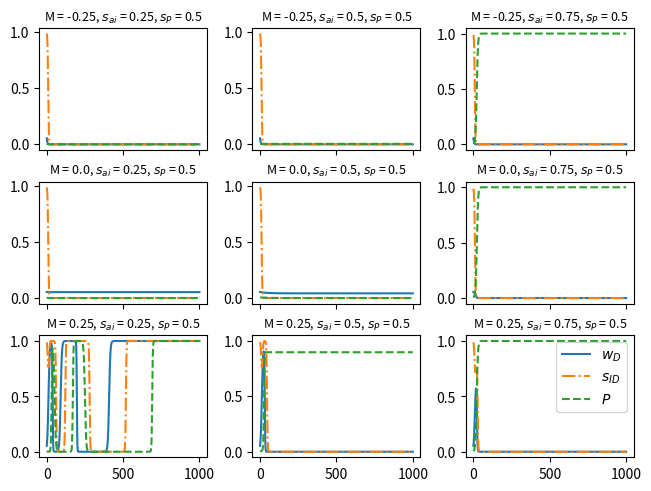
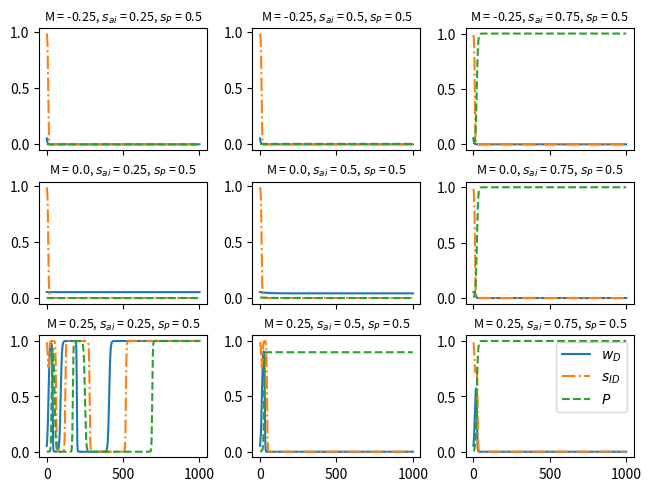

These charts were generated, in order, by the following Python code:
# -*- coding: utf-8 -*-
"""
Created on Mon Jun 15 11:40:32 2026

@author: jjohnson16

This is code testing the numerical thresholds

For stability of fixed points.

This tests FP 1 stability

Need to test cases:
    
1. M < 0, sai < sp (stable)
2. M <0, sai > sp (unstable)
3. M <0, sai = sp (unstable)
4. M = 0, sai < sp (unstable)
5. M = 0, sai > sp (unstable)
6. M = 0, sai = sp (unstable)
7. M >0, sai < sp (unstable)
8. M >0, sai > sp (unstable)
9. M >0, sai = sp (unstsable)


"""

# data stuff
import numpy as np
import matplotlib.pyplot as plt

# ode function
from scipy.integrate import solve_ivp
# timer
#import time

# Parameters

# amount of work needed to improve skill
ws = 0.5



# time scale for s
b =1
# time scale for P 
g = 1



# productivity skill threshold
sp = 1/2




# Motivation Array
Ms = np.array([-0.25,0, 0.25])
sais = np.array([sp/2,sp,3*sp/2])





# FP 1
w0 = 0
s0 = 1
P0 = 0
y0 = [w0, s0, P0]
# Perturbation
y0 = y0+np.array([np.random.uniform(0,0.1), -np.random.uniform(0,0.1),np.random.uniform(0,0.1)])

# function for ODE
def fun(t,y):
  dwdt =  y[0]*(1-y[0])*(M-y[2]) # equation for dw/dt
  dsdt = b*(y[0]-ws)*(1-y[1])*y[1] # equation for ds/dt
  dPdt = g*((y[1]-sp)*y[0]+ ((sai-sp))*(1-y[0]))*(1-y[2])*y[2] # equation for dP/dt
  return [dwdt, dsdt, dPdt] # return array for dw/dt ds/dt



tspan = [0,1000]

fig, axs = plt.subplots(len(Ms), len(sais), layout="constrained")
for i in range(len(Ms)):
    M =Ms[i]
    for j in range(len(sais)):
        sai= sais[j]
        sol = solve_ivp(fun, tspan, y0, method = 'RK45',atol=1e-10,rtol=1e-8) 
        [w,s,P] = sol.y
        t1 = sol.t
        axs[i, j].plot(t1,w,t1,s,'-.',t1,P,'--')
        if i < len(Ms)-1:
            axs[i, j].set_xticklabels([])
        axs[i, j].set_title(f"M = {M}, $s_{{ai}}$ = {sai}, $s_{{P}}$ = {sp}", fontsize=9)
        if j == len(sais)-1:
            plt.legend(["$w_D$","$s_{ID}$","$P$"])

plt.show()

#fig2 =plt.figure()
#for i in range(len(Ms)):
   # M =Ms[i]
    #for j in range(len(sais)):
     #   sai= sais[j]
    #    sol = solve_ivp(fun, tspan, y0, method = 'RK45',atol=1e-10,rtol=1e-8) 
   #     [w,s,P] = sol.y
  #      t1 = sol.t
  #      axs2 = fig2.add_subplot(9,i+1,j+1,projection='3d')
 #       axs2.plot(w,s,P,label='Phase Curve')
       #axs2.legend()


#plt.show()

fig.savefig("FP3_Nondim_Stability.pdf")
fig.savefig("FP3_Nondim_Stability.eps",format='eps')
fig.savefig("FP3_Nondim_Stability.png")
